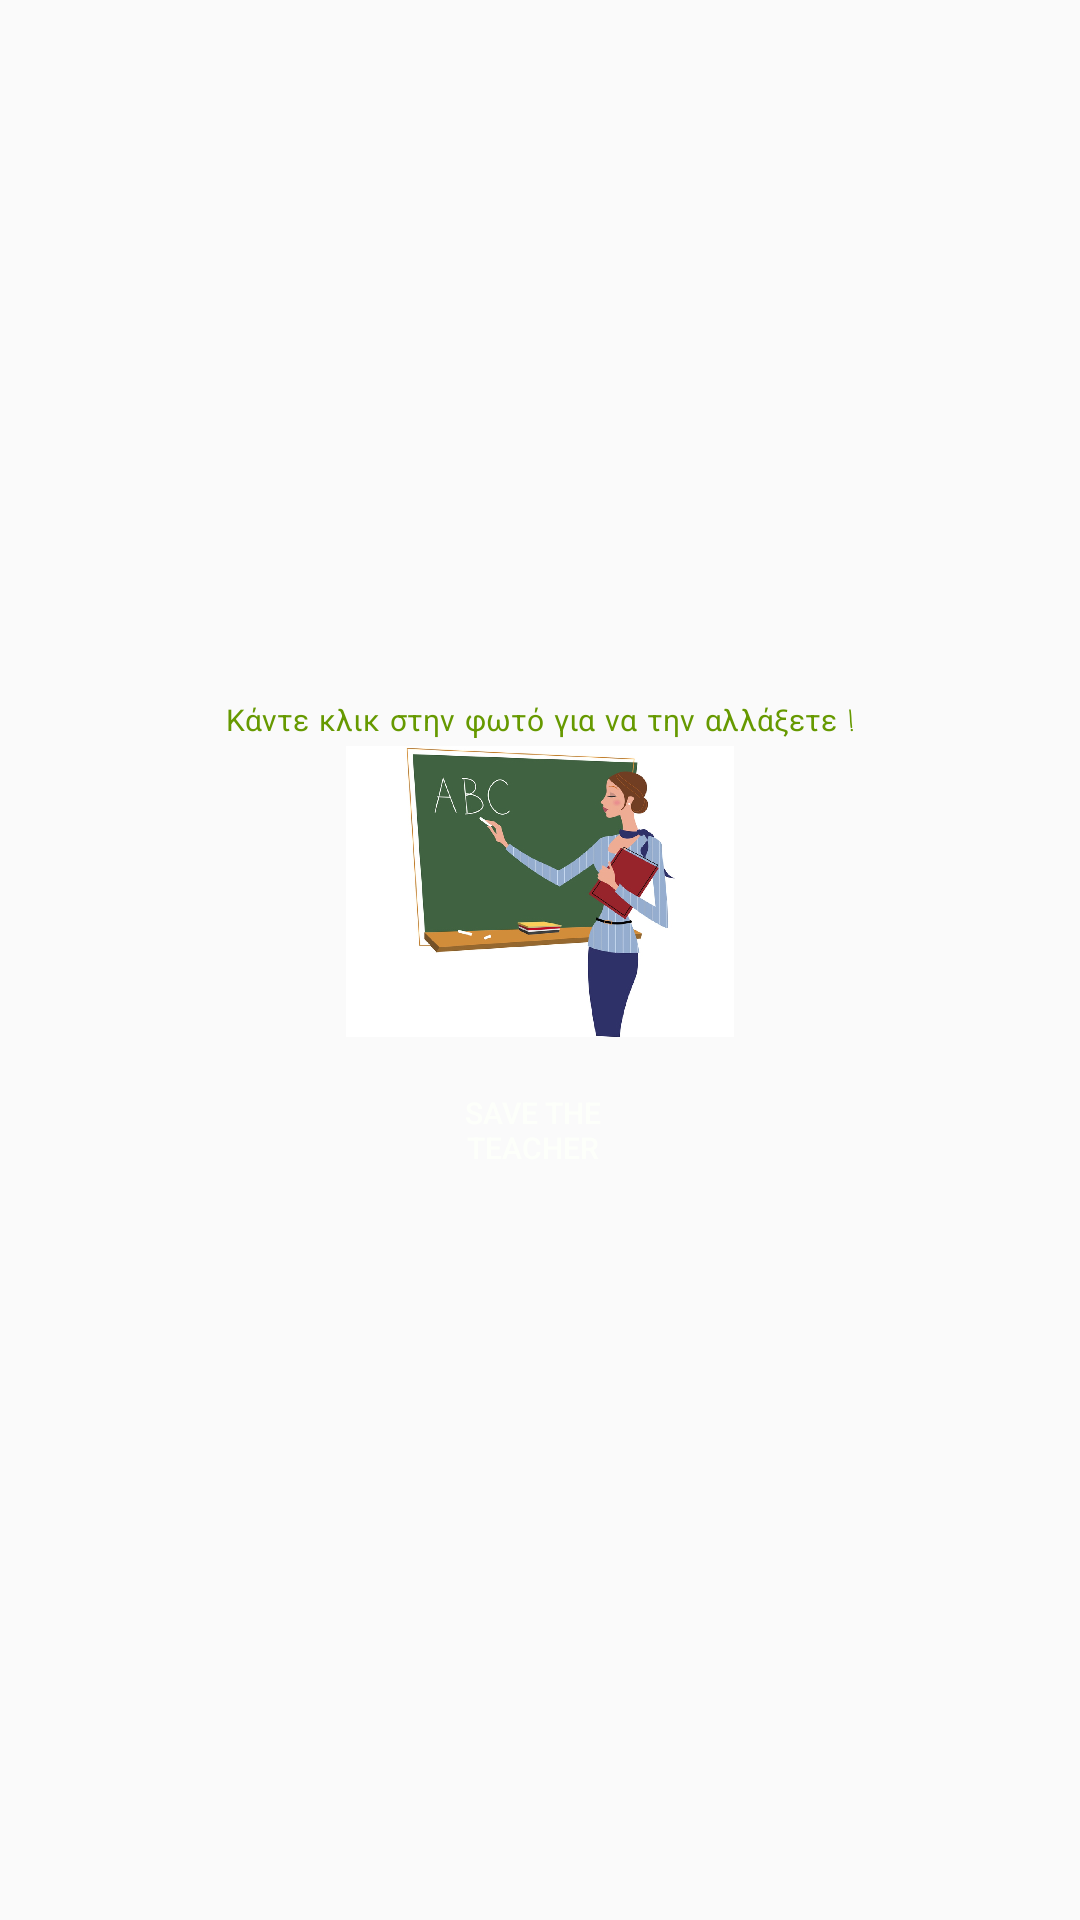

Write the Android layout XML for this screen, with the resource values it uses.
<!-- AndroidManifest.xml: application theme AppTheme -->
<!-- res/layout/activity_login_after_google_sign_in.xml -->
<?xml version="1.0" encoding="utf-8"?>
<RelativeLayout xmlns:android="http://schemas.android.com/apk/res/android"
    xmlns:tools="http://schemas.android.com/tools"
    android:id="@+id/activity_login"
    android:layout_width="match_parent"
    android:layout_height="match_parent"
    android:paddingBottom="@dimen/activity_vertical_margin"
    android:paddingLeft="@dimen/activity_horizontal_margin"
    android:paddingRight="@dimen/activity_horizontal_margin"
    android:paddingTop="@dimen/activity_vertical_margin"
    tools:context=".LoginWithGoogleSignIn">

    <LinearLayout
        android:gravity="center"
        android:orientation="vertical"
        android:layout_width="match_parent"
        android:layout_height="match_parent">

        <TextView
            android:id="@+id/textView"
            android:layout_width="match_parent"
            android:layout_height="wrap_content"
            android:layout_weight="0"
            android:fontFamily="casual"
            android:text="Κάντε κλικ στην φωτό για να την αλλάξετε !"
            android:textAlignment="center"
            android:textColor="@color/darkgreen"
            android:textSize="10sp"
            android:typeface="normal" />

        <ImageView
            android:background="@drawable/background"
            android:adjustViewBounds="true"
            android:scaleType="fitCenter"
            android:layout_width="fill_parent"
            android:layout_height="290.50px"
            android:src="@drawable/twitter"
            android:layout_marginLeft="5dp"
            android:layout_marginRight="5dp"
            android:id="@+id/ivUserImage"
            android:layout_alignParentTop="true"
            android:layout_alignParentRight="true"
            android:layout_alignParentEnd="true"
            android:layout_alignBottom="@+id/txtflollower"
            android:layout_weight="0"
            android:layout_marginBottom="1dp" />
        <Button
            android:layout_width="195px"
            android:layout_height="60dp"
            android:text="Save The Teacher"
            android:id="@+id/bulogin2"
            android:background="@drawable/barcolor"
            android:paddingRight="5dp"
            android:textSize="10dp"
            android:textColor="#fdfffa"
            android:onClick="buLogin2" />

    </LinearLayout>
</RelativeLayout>
<!-- resources referenced by this layout -->
<resources>
  <item name="darkgreen" type="color">#FF669900</item>
  <dimen name="activity_horizontal_margin">16dp</dimen>
  <dimen name="activity_vertical_margin">16dp</dimen>
  <!-- drawable twitter: jpg bitmap (drawable, 165833 bytes) -->
  <style name="AppTheme" parent="Theme.AppCompat.Light">
          
          <item name="colorPrimary">@color/colorPrimary</item>
          <item name="colorPrimaryDark">@color/colorPrimaryDark</item>
          <item name="colorAccent">@color/colorAccent</item>
      </style>
  <color name="colorPrimary">#FF33B5E5</color>
  <color name="colorPrimaryDark">#FF33B5E5</color>
  <color name="colorAccent">#FF4081</color>
</resources>
